Run: headless pygame with SDL's dummy video driver; simulated clock (each Clock.tick advances the game by its frame time, no real sleeping); random seed 0; keys injected as events and as key.get_pressed() state; mouse plan: one left click at the window centre at the start of phase 2, then a move to the lower-right quarter at the start of phase 3.
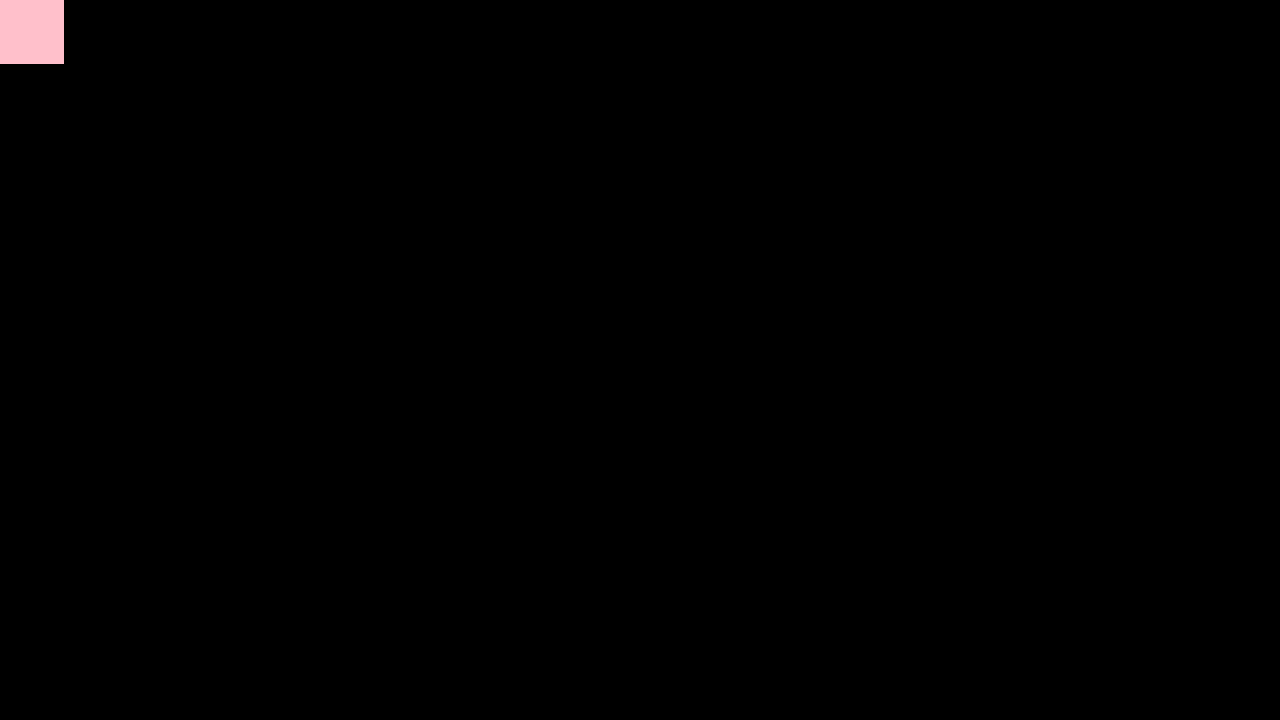
Frame 1 of 4 · flips 1–60 · no input
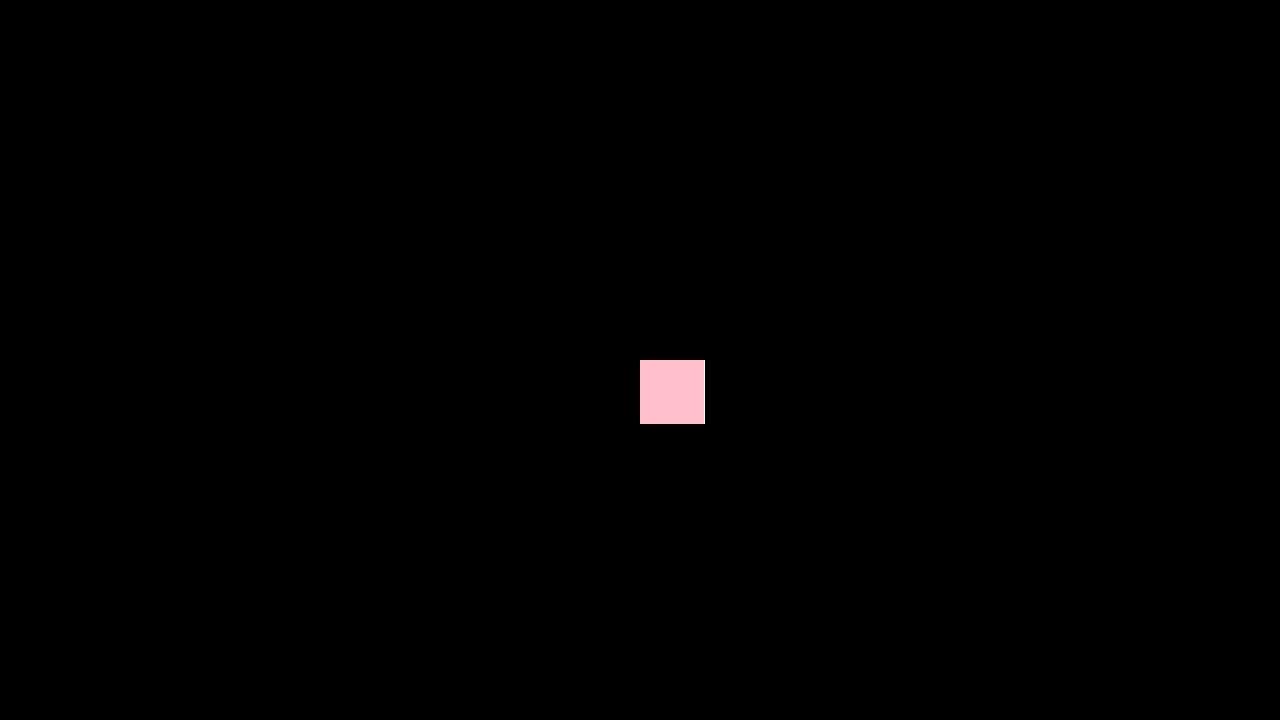
Frame 2 of 4 · flips 61–180 · clicked the window centre · tapped SPACE, RETURN · held RIGHT (→), D
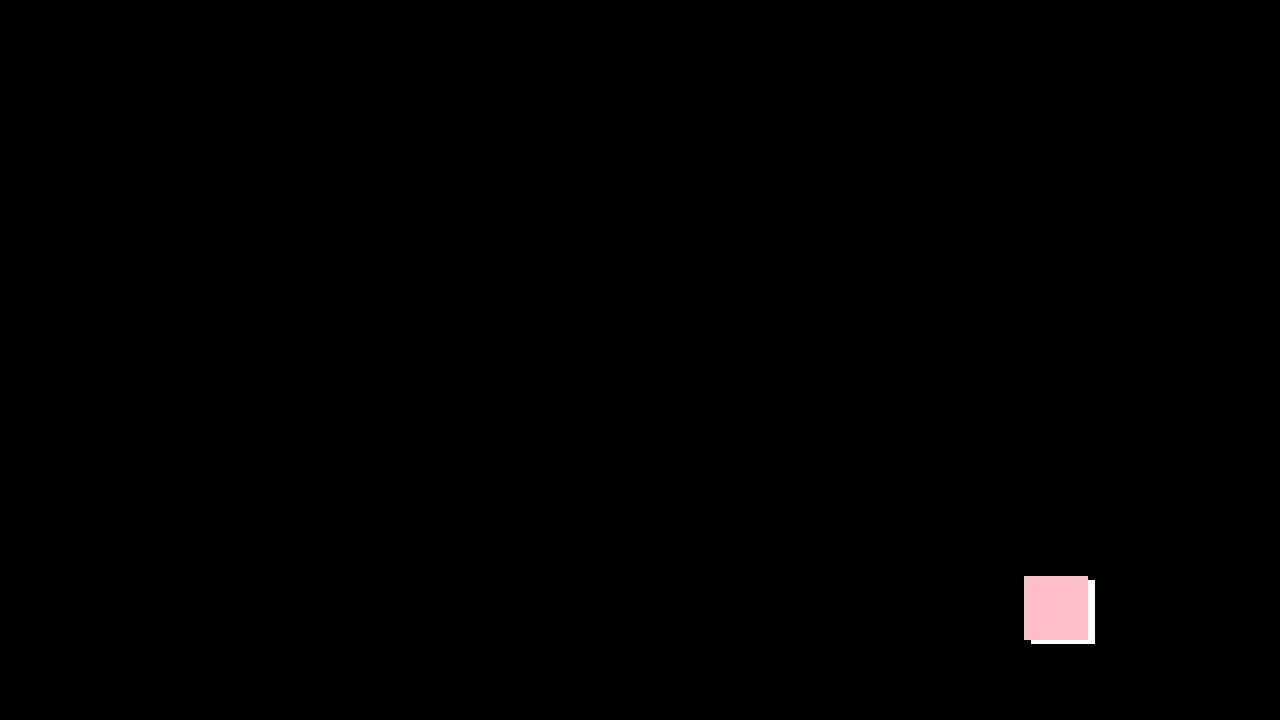
Frame 3 of 4 · flips 181–300 · moved the mouse to the lower-right quarter · held DOWN (↓), S
Frame 4 of 4 · flips 301–420 · held LEFT (←), A, UP (↑), W · screen unchanged from frame 3, image omitted

The pygame program that drew these frames:

# Example file showing a basic pygame "game loop"
import pygame
import math

# pygame setup
pygame.init()
screen = pygame.display.set_mode((1280, 720))
clock = pygame.time.Clock()
running = True

class Player():
  def __init__(self):
    self.tick = 0
    self.x = 0
    self.y = 0
    self.velX = 0
    self.velY = 0
    self.accelX = 0
    self.accelY = 0

  def addTick(self, mousePos):
    if self.tick >= 0:
      self.tick = 0
      self.move(mousePos)
    else:
      self.tick += 1

  def move(self, mousePos):
    dirX = mousePos[0] - self.getX()
    dirY = mousePos[1] - self.getY()

    print((dirX, dirY))
    unitMove = self.unitVector((dirX,dirY))

    if (mousePos[0] and mousePos[1]):
      newX = unitMove[0] + self.getX()
      newY = unitMove[1] + self.getY()

      self.setX(newX * 1)
      self.setY(newY * 1)
      
  def unitVector(self, direction):
    x = direction[0]
    y = direction[1]

    if (y == 0):
      return
    
    alpha = math.atan(y/x)
    if (x < 0 and y < 0):
      alpha += math.pi
    elif (x < 0 and y > 0):
      alpha += math.pi
    print(alpha)
    unitX = math.cos(alpha)
    unitY = math.sin(alpha)

    return ((unitX * 16, unitY * 16))
  
  # def move(self, direction):
  #   distance = 32
  #   match direction:
  #     case "LEFT":
  #       self.x -= distance
  #     case "RIGHT":
  #       self.x += distance
  #     case "UP":
  #       self.y -= distance
  #     case "DOWN":
  #       self.y += distance

  def accelerate(self, direction):
    match direction:
      case "LEFT":
        self.accelX = -1

      case "RIGHT":
        self.accelX = 1

      case "UP":
        self.accelY = -1

      case "DOWN":
        self.accelY = 1

  
  def decelerate(self):
    pass

  def velocity(self):
    pass

  def setX(self, val):
    self.x = val

  def setY(self, val):
    self.y = val

  def getX(self):
    return self.x

  def getY(self):
    return self.y
    


    
p = Player()
  


while running:
  # poll for events
  # pygame.QUIT event means the user clicked X to close your window
  for event in pygame.event.get():
      if event.type == pygame.QUIT:
          running = False
      # if event.type == pygame.KEYDOWN:
      #   match event.key:
      #     case pygame.K_a | pygame.K_LEFT:
      #       p.accelerate("LEFT")
      #     case pygame.K_d | pygame.K_RIGHT:
      #       p.accelerate("RIGHT")
      #     case pygame.K_w | pygame.K_UP:
      #       p.accelerate("UP")
      #     case pygame.K_s | pygame.K_DOWN:
      #       p.accelerate("DOWN")

  posTuple = pygame.mouse.get_pos()
  p.addTick(posTuple)
  # p.move(posTuple)

  # fill the screen with a color to wipe away anything from last frame
  screen.fill("black")

  # RENDER YOUR GAME HERE
  pygame.draw.rect(screen, "white", (p.getX(), p.getY(), 64, 64))
  pygame.draw.rect(screen, "pink", (posTuple[0],posTuple[1], 64, 64))

  # flip() the display to put your work on screen
  pygame.display.flip()

  # clock.tick(60)  # limits FPS to 60
  dt = clock.tick(60) / 1000

pygame.quit()
